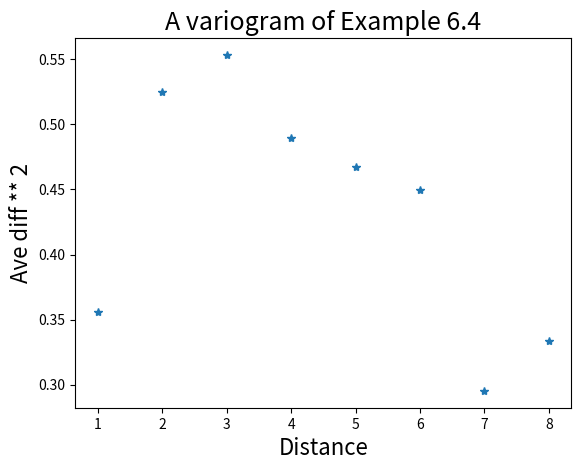

The matplotlib source for this figure:
## Example 6.4(p.123)

import itertools
import math
from matplotlib import pyplot as plt
import statistics

# Make a dictionary: keys = coordinates, values = 1(good) or 0(bad)
dt1 = {(1,4):0, (1,5):1, (1,6):0,(2,3):0, (2,4):0, (2,5):1 \
, (2,6):1, (2,7):0, (3,2):0, (3,3):0, (3,4):0, (3,5):1 \
, (3,6):1, (3,7):1, (3,8):0, (4,1):0, (4,2):0, (4,3):0, (4,4):0 \
, (4,5):1, (4,6):1, (4,7):1, (4,8):1, (5,1):0, (5,2):1, (5,3):1 \
, (5,4):0, (5,5):0, (5,6):0, (5,7):0, (5,8):0, (6,1):0, (6,2):1 \
, (6,3):1, (6,4):1, (6,5):0, (6,6):0, (6,7):0, (6,8):0, (7,2):1 \
, (7,3):1, (7,4):1, (7,5):1, (7,6):0, (7,7):0, (7,8):0, (8,3):0 \
, (8,4):0, (8,5):1, (8,6):0, (8,7):0, (9,4):0, (9,5):0, (9,6):0}

# A function that would either plot a variogram or return the values
def variogram(dic, plot=True):
    # make pairs of two key-value pairs from the given dictionary
    key_comb = list(itertools.combinations(dic.items(), 2))

    # make an empty dictionary to store the preliminary euclidean distances as keys
    # and the squared differences as values.
    new_dict = dict()
    for comb in key_comb:
        # this is a euclidean distance of two points
        edis = math.sqrt((comb[0][0][0] - comb[1][0][0])**2 + (comb[0][0][1] - comb[1][0][1])**2)
        diff_squared = [(comb[0][1] - comb[1][1])**2]
        if edis in new_dict.keys():
            new_dict[edis].append(diff_squared[0])
        else:
            new_dict[edis] = diff_squared

    # make another dictionary to store values in designated bins.
    # merging items of non-integer keys with those of integer keys
    another_dict = dict()
    for key in list(new_dict.keys()):
        if math.floor(key) in another_dict.keys():
            another_dict[math.floor(key)].extend(new_dict[key])
        else:
            another_dict[math.floor(key)] = new_dict[key]

    # for each bin, average the values
    new_dict_averaged = dict((k, statistics.mean(v)) for k, v in another_dict.items())

    # just print a table of the distances and the corresponding average diff squared, if plot == False
    if not plot:
        table = '\n'.join(['{}\t\t{}'.format(k, new_dict_averaged.get(k)) for k in sorted(new_dict_averaged)])
        print('distance\tAve diff ** 2\n'+table)
    else:
        plt.plot(list(new_dict_averaged.keys()), list(new_dict_averaged.values()), '*')
        plt.title('A variogram of Example 6.4', fontsize = 18)
        plt.xlabel('Distance', fontsize=16)
        plt.ylabel('Ave diff ** 2', fontsize=16)
        plt.show()

variogram(dt1)
